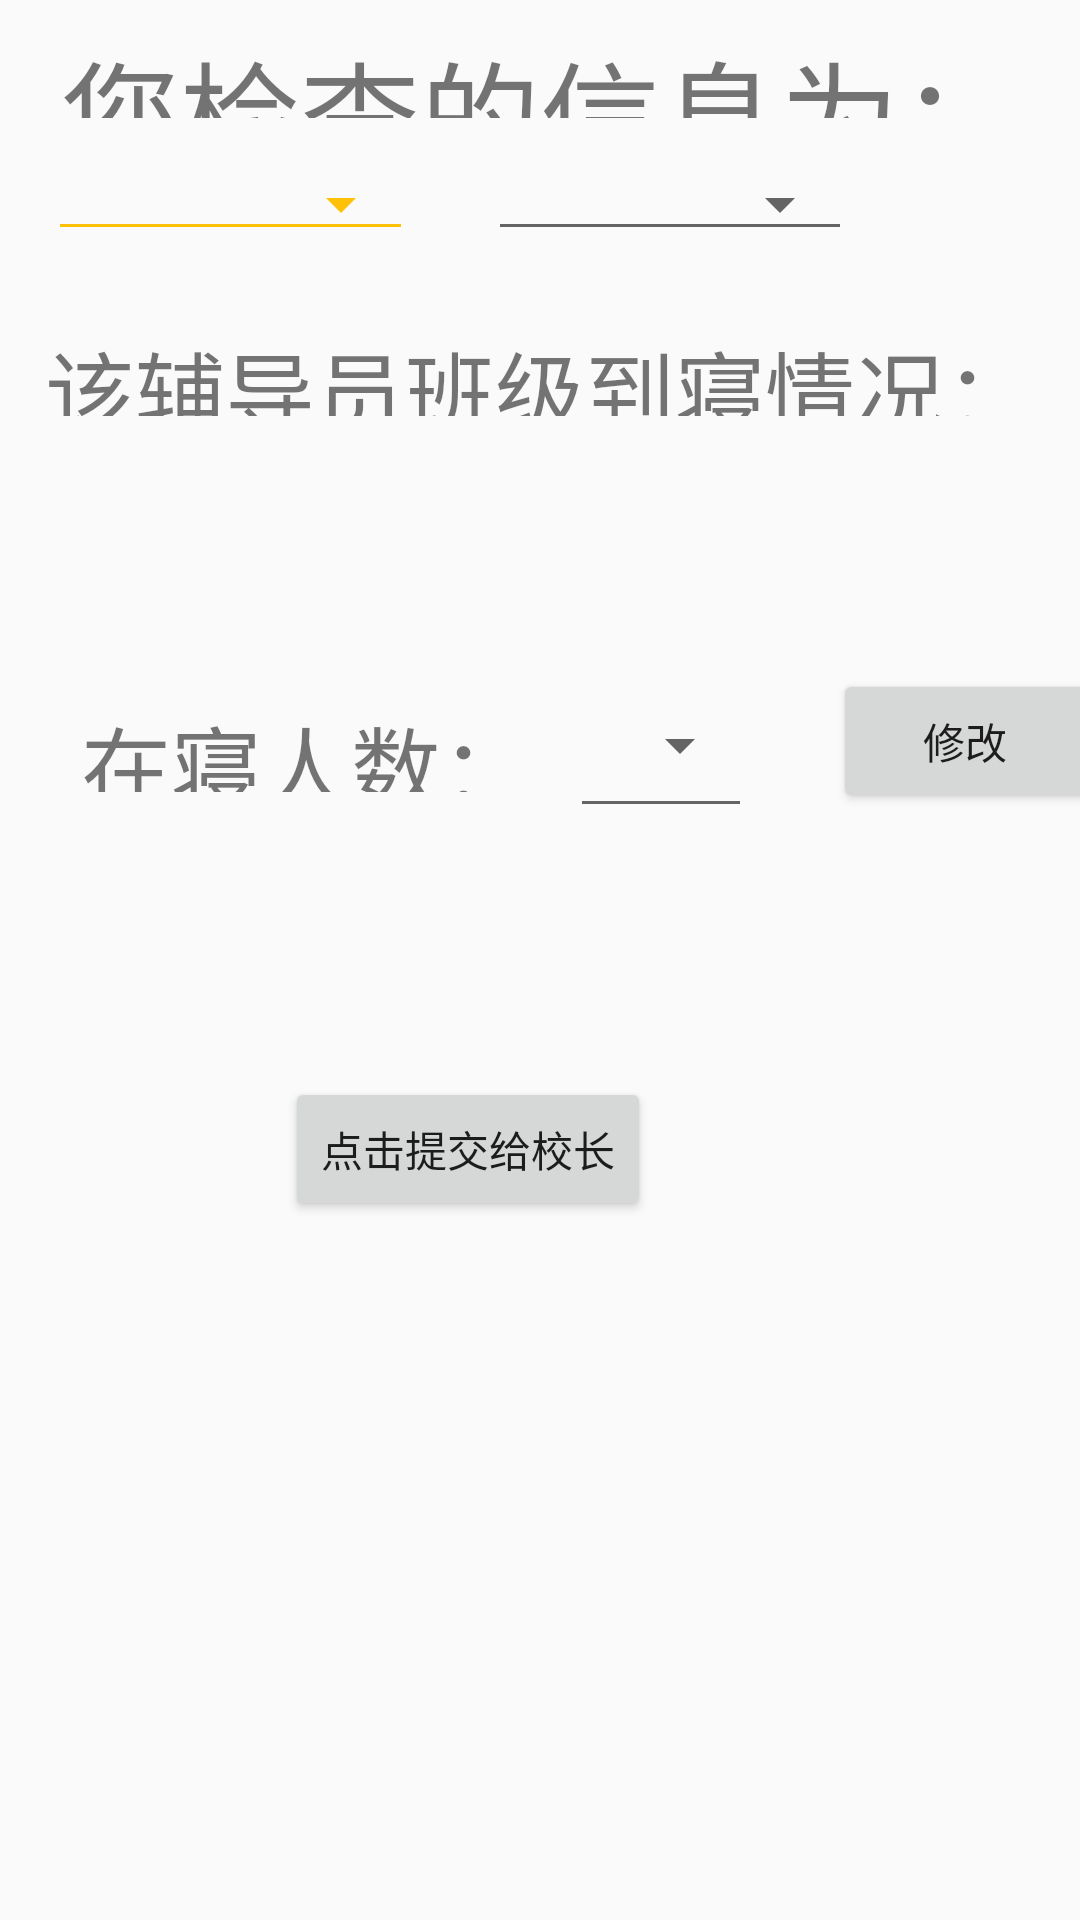

Android layout source for this screen:
<!-- AndroidManifest.xml: application theme Theme.AppCompat.Light.NoActionBar -->
<!-- res/layout/manager.xml -->
<?xml version="1.0" encoding="utf-8"?>
<androidx.constraintlayout.widget.ConstraintLayout xmlns:android="http://schemas.android.com/apk/res/android"
    xmlns:app="http://schemas.android.com/apk/res-auto"
    xmlns:tools="http://schemas.android.com/tools"
    android:layout_width="match_parent"
    android:layout_height="match_parent"
    tools:context=".dormmanager">

    <TextView
        android:id="@+id/textView3"
        android:layout_width="0dp"
        android:layout_height="0dp"
        android:layout_marginStart="20dp"
        android:layout_marginTop="8dp"
        android:layout_marginEnd="20dp"
        android:layout_marginBottom="13dp"
        android:text="您检查的信息为："
        android:textSize="40dp"
        app:layout_constraintBottom_toTopOf="@+id/spinner"
        app:layout_constraintEnd_toEndOf="parent"
        app:layout_constraintStart_toStartOf="parent"
        app:layout_constraintTop_toTopOf="parent" />

    <Spinner
        android:id="@+id/spinner"
        style="@style/Base.Widget.AppCompat.Spinner.Underlined"
        android:layout_width="0dp"
        android:layout_height="0dp"
        android:layout_marginStart="16dp"
        android:layout_marginEnd="25dp"
        android:layout_marginBottom="24dp"
        android:theme="@style/ThemeSpinner"
        app:layout_constraintBottom_toTopOf="@+id/textView4"
        app:layout_constraintEnd_toStartOf="@+id/spinner2"
        app:layout_constraintStart_toStartOf="parent"
        app:layout_constraintTop_toBottomOf="@+id/textView3" />

    <Spinner
        android:id="@+id/spinner2"
        style="@style/Base.Widget.AppCompat.Spinner.Underlined"
        android:layout_width="0dp"
        android:layout_height="0dp"
        android:layout_marginEnd="76dp"
        app:layout_constraintBottom_toBottomOf="@+id/spinner"
        app:layout_constraintEnd_toEndOf="parent"
        app:layout_constraintStart_toEndOf="@+id/spinner"
        app:layout_constraintTop_toTopOf="@+id/spinner" />

    <TextView
        android:id="@+id/textView4"
        android:layout_width="356dp"
        android:layout_height="0dp"
        android:layout_marginStart="15dp"
        android:layout_marginBottom="94dp"
        android:text="该辅导员班级到寝情况："
        android:textSize="30dp"
        app:layout_constraintBottom_toTopOf="@+id/textView8"
        app:layout_constraintStart_toStartOf="parent"
        app:layout_constraintTop_toBottomOf="@+id/spinner" />

    <Button
        android:id="@+id/button3"
        android:layout_width="wrap_content"
        android:layout_height="wrap_content"
        android:layout_marginStart="112dp"
        android:layout_marginEnd="160dp"
        android:layout_marginBottom="233dp"
        android:text="点击提交给校长"
        app:layout_constraintBottom_toBottomOf="parent"
        app:layout_constraintEnd_toEndOf="parent"
        app:layout_constraintStart_toStartOf="parent" />

    <Spinner
        android:id="@+id/spinner3"
        style="@style/Base.Widget.AppCompat.Spinner.Underlined"
        android:layout_width="0dp"
        android:layout_height="55dp"
        android:layout_marginStart="190dp"
        android:layout_marginTop="87dp"
        android:layout_marginEnd="27dp"
        android:layout_marginBottom="88dp"
        app:layout_constraintBottom_toTopOf="@+id/button3"
        app:layout_constraintEnd_toStartOf="@+id/button4"
        app:layout_constraintStart_toStartOf="parent"
        app:layout_constraintTop_toBottomOf="@+id/textView4" />

    <TextView
        android:id="@+id/textView8"
        android:layout_width="169dp"
        android:layout_height="0dp"
        android:layout_marginStart="27dp"
        android:layout_marginBottom="376dp"
        android:text="在寝人数："
        android:textSize="30dp"
        app:layout_constraintBottom_toBottomOf="parent"
        app:layout_constraintStart_toStartOf="parent"
        app:layout_constraintTop_toBottomOf="@+id/textView4" />

    <Button
        android:id="@+id/button4"
        android:layout_width="wrap_content"
        android:layout_height="wrap_content"
        android:layout_marginStart="303dp"
        android:layout_marginEnd="20dp"
        android:layout_marginBottom="369dp"
        android:text="修改"
        app:layout_constraintBottom_toBottomOf="parent"
        app:layout_constraintEnd_toEndOf="parent"
        app:layout_constraintStart_toEndOf="@+id/spinner3"
        app:layout_constraintStart_toStartOf="parent" />

</androidx.constraintlayout.widget.ConstraintLayout>
<!-- resources referenced by this layout -->
<resources>
  <style name="ThemeSpinner">
          
          <item name="colorAccent">#ffa000</item>
          
          <item name="colorControlNormal">#ffc107</item>
      </style>
</resources>
